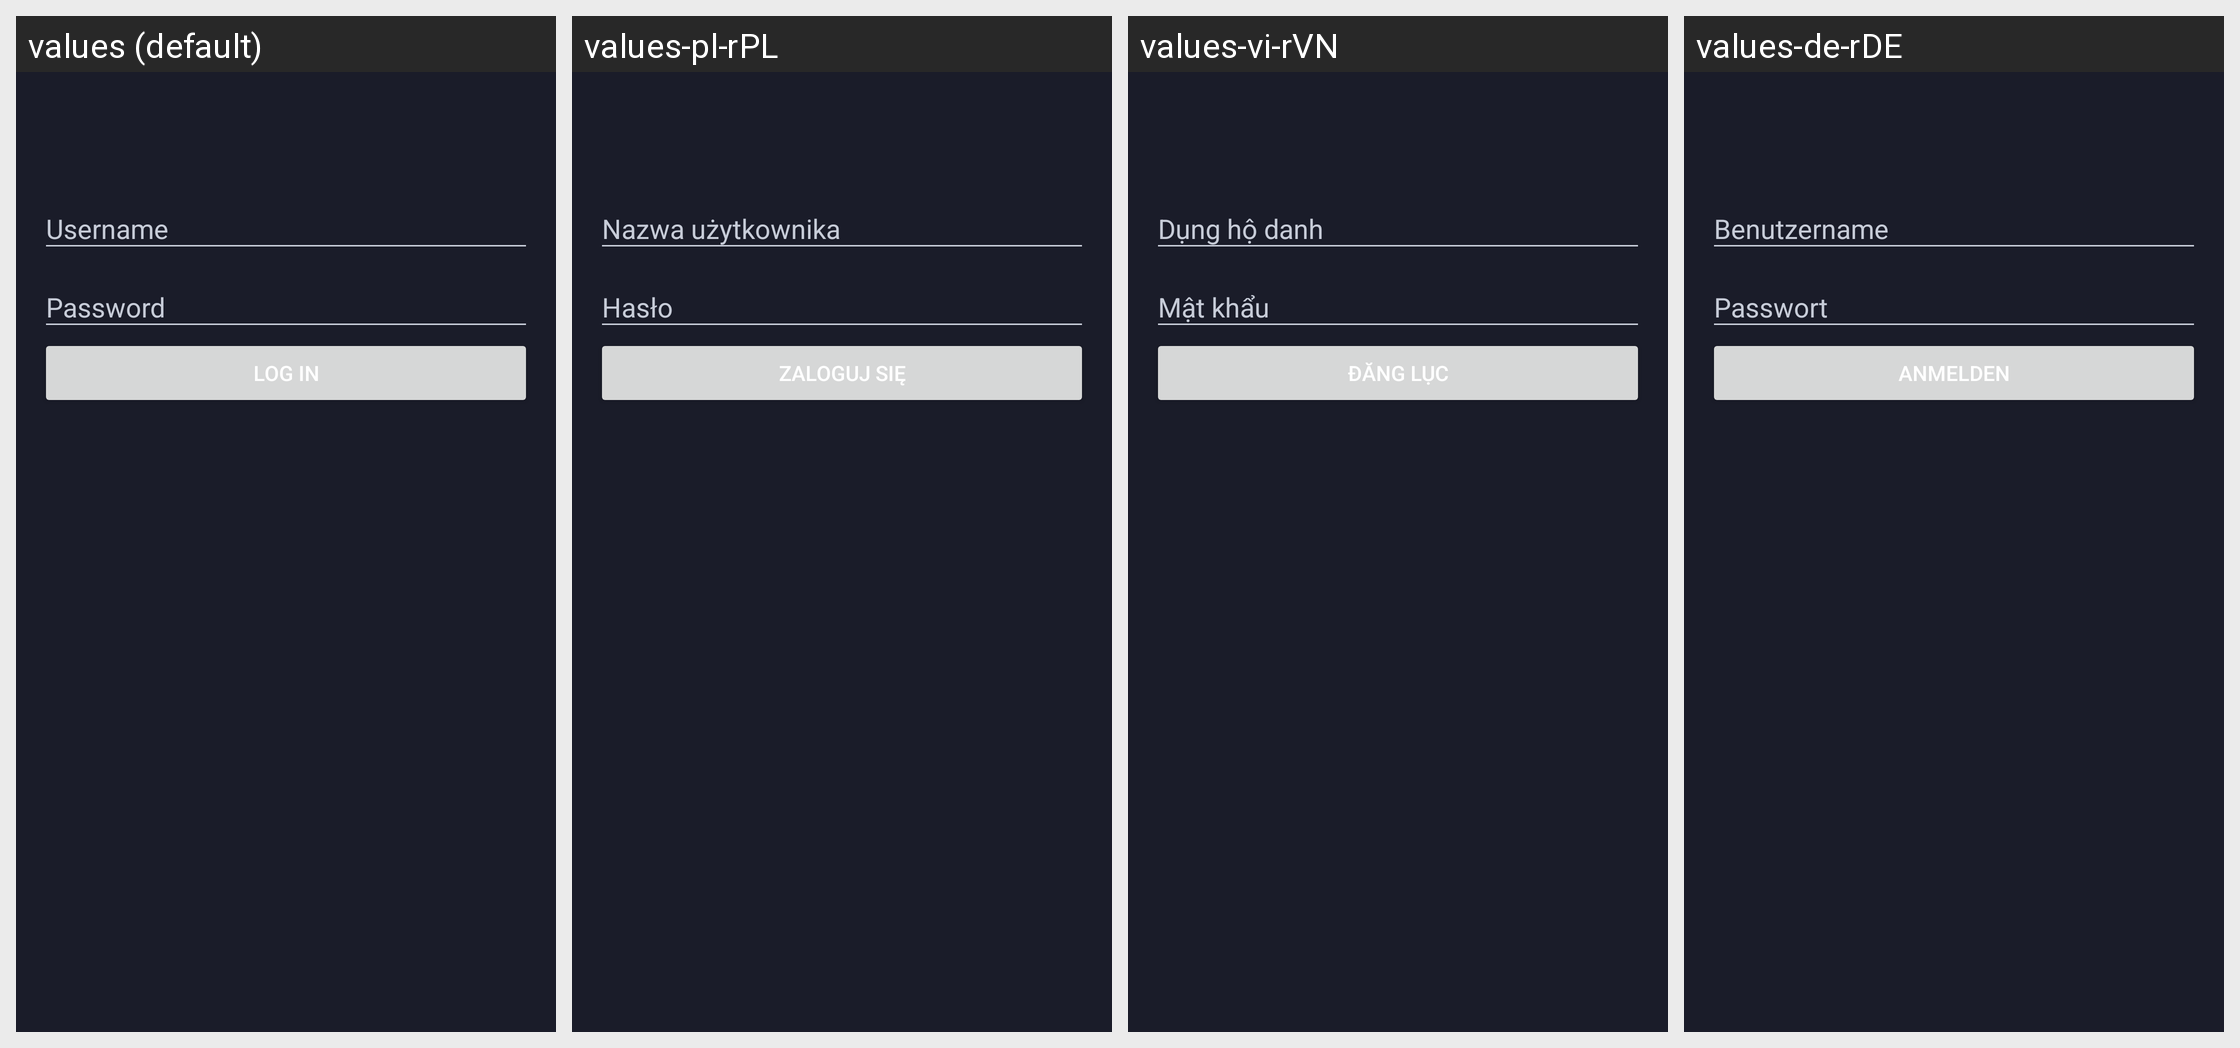

Here is an Android app screen in its default locale and in the app's own translations. Write out the translated-string differences for the strings that appear on this screen.
Android screen res/layout/activity_login.xml rendered under 4 locales, left to right: values (default), values-pl-rPL, values-vi-rVN, values-de-rDE. Device: Nexus 5 (rendered at 1080×1920; each locale shown at half size, 540×960, under a caption strip naming it); theme Theme.App.
Other locales in the repository, not shown: values-ca-rES, values-de, values-en-rAU, values-en-rCA, values-en-rGB, values-eo-rUY, values-es, values-es-rES, values-fr, values-fr-rFR, values-in-rID, values-it-rIT, values-ja, values-ja-rJP, values-ko-rKR, values-lt-rLT, values-ms-rMY, values-nl, values-nl-rNL, values-pt-rPT, values-ru, values-ru-rRU, values-si-rLK, values-sv, values-sv-rSE, values-tr-rTR, values-zh-rCN, values-zh-rTW.
Strings drawn on this screen, with the default value and each locale's value (text and hints the layout hard-codes, and strings that could not be matched under every locale, appear in the picture but are not listed):

username
  values: Username
  values-pl-rPL: Nazwa użytkownika
  values-vi-rVN: Dụng hộ danh
  values-de-rDE: Benutzername

password
  values: Password
  values-pl-rPL: Hasło
  values-vi-rVN: Mật khẩu
  values-de-rDE: Passwort

login
  values: Log in
  values-pl-rPL: Zaloguj się
  values-vi-rVN: Đăng lục
  values-de-rDE: Anmelden
